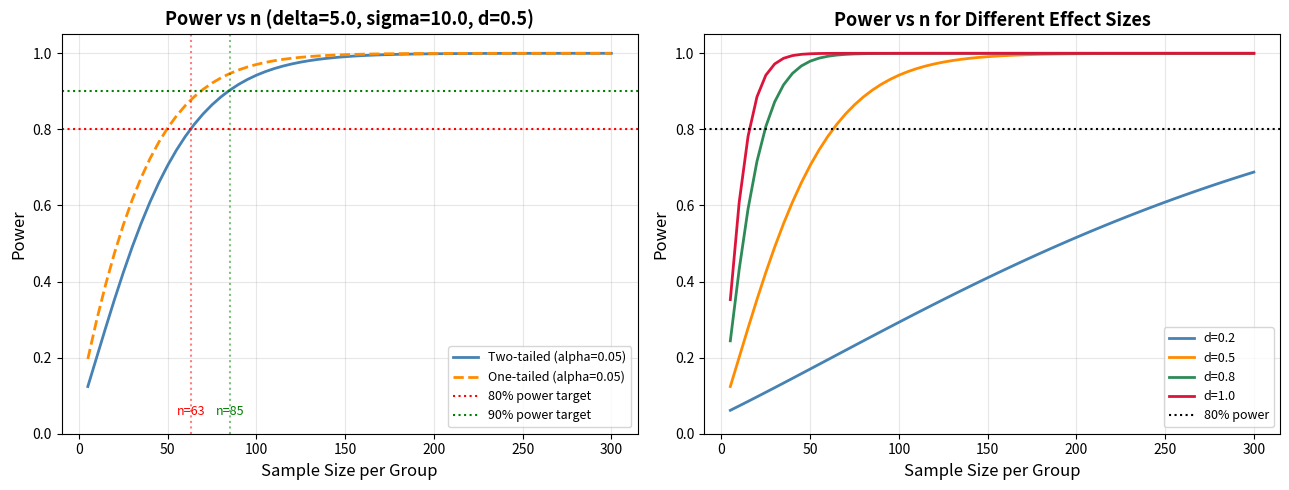
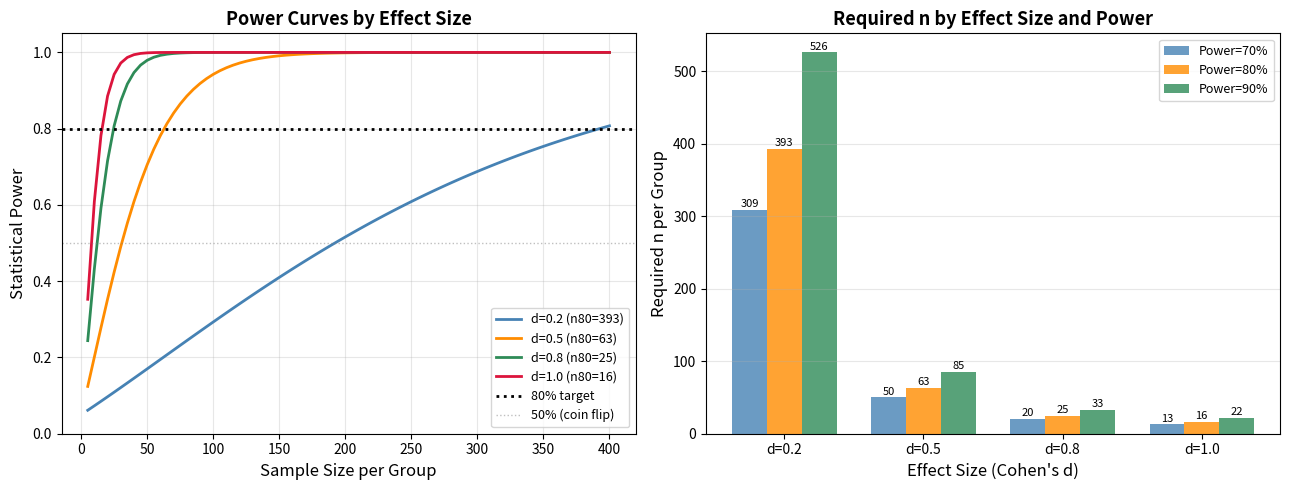

Write Python code to recreate these figures, in order.
import numpy as np
import scipy.stats as stats
import matplotlib.pyplot as plt
from typing import Optional

np.random.seed(42)
print("scipy version:", __import__('scipy').__version__)
print("Setup complete.")

# -----------------------------------------------------------------------
# Level 1: Power calculation and power vs n curve
# -----------------------------------------------------------------------

def compute_power(
    n: int,
    delta: float,
    sigma: float,
    alpha: float = 0.05,
    two_tailed: bool = True
) -> float:
    """
    Compute statistical power for a two-sample z-test.

    Parameters
    ----------
    n          : sample size per group
    delta      : true difference in means (effect size in raw units)
    sigma      : assumed common standard deviation
    alpha      : Type I error rate
    two_tailed : if True, use two-tailed test

    Returns
    -------
    power : probability of rejecting H0 given H1 is true
    """
    # Non-centrality parameter: how many SEs is the true effect from 0?
    se = sigma * np.sqrt(2 / n)  # SE of difference for two equal groups
    ncp = delta / se             # non-centrality parameter (lambda)

    if two_tailed:
        z_crit = stats.norm.ppf(1 - alpha / 2)
        # Power = P(Z > z_crit - ncp) + P(Z < -z_crit - ncp)
        power = 1 - stats.norm.cdf(z_crit - ncp) + stats.norm.cdf(-z_crit - ncp)
    else:
        z_crit = stats.norm.ppf(1 - alpha)
        power = 1 - stats.norm.cdf(z_crit - ncp)

    return power


def sample_size_for_power(
    delta: float,
    sigma: float,
    target_power: float = 0.80,
    alpha: float = 0.05,
    two_tailed: bool = True
) -> int:
    """
    Compute required sample size per group to achieve target power.

    Formula: n = (z_alpha/2 + z_beta)^2 * 2 * sigma^2 / delta^2

    Parameters
    ----------
    delta        : minimum detectable effect (raw units)
    sigma        : assumed standard deviation
    target_power : desired power (e.g. 0.80)
    alpha        : Type I error rate

    Returns
    -------
    n : required sample size per group (rounded up)
    """
    beta = 1 - target_power
    z_alpha = stats.norm.ppf(1 - alpha / 2) if two_tailed else stats.norm.ppf(1 - alpha)
    z_beta = stats.norm.ppf(target_power)   # ppf(1 - beta)
    n = (z_alpha + z_beta) ** 2 * 2 * sigma ** 2 / delta ** 2
    return int(np.ceil(n))


# ------ Power vs n for a medium effect (d=0.5, sigma=10, delta=5) ------
sigma = 10.0
delta = 5.0   # Cohen's d = 0.5 (medium effect)
alpha = 0.05

ns = np.arange(5, 301, 5)
powers_two = [compute_power(n, delta, sigma, alpha, two_tailed=True) for n in ns]
powers_one = [compute_power(n, delta, sigma, alpha, two_tailed=False) for n in ns]

# Find required n for 80% and 90% power
n_80 = sample_size_for_power(delta, sigma, target_power=0.80)
n_90 = sample_size_for_power(delta, sigma, target_power=0.90)

print(f"Effect: delta={delta}, sigma={sigma}, Cohen's d = {delta/sigma:.2f}")
print(f"  Required n per group for 80% power: {n_80}")
print(f"  Required n per group for 90% power: {n_90}")
print(f"  Power at n=20:  {compute_power(20,  delta, sigma):.3f}")
print(f"  Power at n=64:  {compute_power(64,  delta, sigma):.3f}")
print(f"  Power at n=100: {compute_power(100, delta, sigma):.3f}")

# ------ Power vs n across effect sizes ------
fig, (ax1, ax2) = plt.subplots(1, 2, figsize=(13, 5))

ax1.plot(ns, powers_two, "steelblue", linewidth=2, label="Two-tailed (alpha=0.05)")
ax1.plot(ns, powers_one, "darkorange", linewidth=2, linestyle="--",
         label="One-tailed (alpha=0.05)")
ax1.axhline(0.80, color="red", linestyle=":", linewidth=1.5, label="80% power target")
ax1.axhline(0.90, color="green", linestyle=":", linewidth=1.5, label="90% power target")
ax1.axvline(n_80, color="red", linestyle=":", alpha=0.5)
ax1.axvline(n_90, color="green", linestyle=":", alpha=0.5)
ax1.annotate(f"n={n_80}", xy=(n_80, 0.05), fontsize=9, color="red", ha="center")
ax1.annotate(f"n={n_90}", xy=(n_90, 0.05), fontsize=9, color="green", ha="center")
ax1.set_xlabel("Sample Size per Group", fontsize=12)
ax1.set_ylabel("Power", fontsize=12)
ax1.set_title(f"Power vs n (delta={delta}, sigma={sigma}, d=0.5)", fontsize=13, fontweight="bold")
ax1.set_ylim(0, 1.05)
ax1.legend(fontsize=9)
ax1.grid(alpha=0.3)

# Multiple effect sizes
effect_sizes_d = [0.2, 0.5, 0.8, 1.0]
colors_eff = ["steelblue", "darkorange", "seagreen", "crimson"]
for d, color in zip(effect_sizes_d, colors_eff):
    delta_d = d * sigma
    pows = [compute_power(n, delta_d, sigma) for n in ns]
    ax2.plot(ns, pows, color=color, linewidth=2, label=f"d={d}")

ax2.axhline(0.80, color="black", linestyle=":", linewidth=1.5, label="80% power")
ax2.set_xlabel("Sample Size per Group", fontsize=12)
ax2.set_ylabel("Power", fontsize=12)
ax2.set_title("Power vs n for Different Effect Sizes", fontsize=13, fontweight="bold")
ax2.set_ylim(0, 1.05)
ax2.legend(fontsize=9)
ax2.grid(alpha=0.3)

plt.tight_layout()
plt.savefig("power_vs_n.png", dpi=100, bbox_inches="tight")
plt.show()

# -----------------------------------------------------------------------
# Level 2: Full sample size calculator with one-tailed vs two-tailed,
#          four-way parameter table, and alpha/beta trade-off analysis
# -----------------------------------------------------------------------

def required_n_table(
    effect_sizes_d: list,
    powers: list,
    sigma: float = 1.0,
    alpha: float = 0.05
) -> np.ndarray:
    """Build a matrix of required n values indexed by effect size and power."""
    table = np.zeros((len(effect_sizes_d), len(powers)), dtype=int)
    for i, d in enumerate(effect_sizes_d):
        delta = d * sigma
        for j, pw in enumerate(powers):
            table[i, j] = sample_size_for_power(delta, sigma, target_power=pw, alpha=alpha)
    return table


# ------ Sample size vs effect size table ------
effect_sizes = [0.2, 0.5, 0.8, 1.0]
power_levels = [0.70, 0.80, 0.90, 0.95]

n_table = required_n_table(effect_sizes, power_levels)
print("Required n per group (alpha=0.05, two-tailed)")
print(f"{'Effect d':<12}", end="")
for pw in power_levels:
    print(f" power={pw:.0%}", end="")
print()
print("-" * 60)
for i, d in enumerate(effect_sizes):
    label = {0.2: "small", 0.5: "medium", 0.8: "large", 1.0: "v.large"}.get(d, "")
    print(f"d={d:<6} ({label:<7})", end="")
    for j in range(len(power_levels)):
        print(f"  {n_table[i, j]:>7d}", end="")
    print()

# ------ One-tailed vs two-tailed comparison ------
print("\nOne-tailed vs Two-tailed n requirement (power=0.80, alpha=0.05):")
print(f"{'Effect d':<10}  {'One-tailed':>12}  {'Two-tailed':>12}  {'Saving':>10}")
for d in effect_sizes:
    delta = d * 1.0
    n_two = sample_size_for_power(delta, 1.0, target_power=0.80, alpha=0.05, two_tailed=True)
    n_one = sample_size_for_power(delta, 1.0, target_power=0.80, alpha=0.05, two_tailed=False)
    saving_pct = (n_two - n_one) / n_two * 100
    print(f"d={d:<6}    {n_one:>12d}  {n_two:>12d}  {saving_pct:>8.1f}%")

# ------ Impact of changing alpha on required n ------
print("\nEffect of alpha on required n (d=0.5, power=0.80):")
print(f"{'Alpha':>8}  {'Required n':>12}  {'vs alpha=0.05':>14}")
n_baseline = sample_size_for_power(0.5, 1.0, target_power=0.80, alpha=0.05)
for alpha_val in [0.10, 0.05, 0.01, 0.001]:
    n_req = sample_size_for_power(0.5, 1.0, target_power=0.80, alpha=alpha_val)
    ratio = n_req / n_baseline
    print(f"{alpha_val:>8.3f}  {n_req:>12d}  {ratio:>13.2f}x")

# ------ Impact of changing power on required n ------
print("\nEffect of target power on required n (d=0.5, alpha=0.05):")
print(f"{'Power':>8}  {'Required n':>12}  {'vs power=0.80':>15}")
for pw in [0.60, 0.70, 0.80, 0.90, 0.95, 0.99]:
    n_req = sample_size_for_power(0.5, 1.0, target_power=pw, alpha=0.05)
    ratio = n_req / n_baseline
    print(f"{pw:>8.2f}  {n_req:>12d}  {ratio:>14.2f}x")

# -----------------------------------------------------------------------
# Real-World Example 1: A/B test sample size for conversion rate
# -----------------------------------------------------------------------
import math

def cohens_h(p1: float, p2: float) -> float:
    """Cohen's h effect size for two proportions.
    h = 2 * arcsin(sqrt(p1)) - 2 * arcsin(sqrt(p2))
    """
    return 2 * np.arcsin(np.sqrt(p1)) - 2 * np.arcsin(np.sqrt(p2))


def sample_size_for_proportions(
    p_control: float,
    p_treatment: float,
    alpha: float = 0.05,
    power: float = 0.80,
    two_tailed: bool = True
) -> int:
    """
    Sample size per group for comparing two proportions.
    Uses Cohen's h effect size and the two-sample z-test formula.
    """
    h = abs(cohens_h(p_treatment, p_control))
    z_alpha = stats.norm.ppf(1 - alpha / 2) if two_tailed else stats.norm.ppf(1 - alpha)
    z_beta = stats.norm.ppf(power)
    n = (z_alpha + z_beta) ** 2 / h ** 2
    return int(np.ceil(n))


def daily_users_needed(n_per_variant: int, daily_traffic: int) -> float:
    """Return number of days needed to run the experiment."""
    total = 2 * n_per_variant
    return total / daily_traffic


# Product A/B test parameters
p0 = 0.05   # baseline conversion rate
mde = 0.01  # minimum detectable effect (1 percentage point absolute)
p1 = p0 + mde  # 6% target

h = cohens_h(p1, p0)
print(f"Baseline: {p0:.0%}, Target: {p1:.0%}, MDE: {mde:.0%}")
print(f"Cohen's h effect size: {h:.4f}")

n_per_variant = sample_size_for_proportions(p0, p1, alpha=0.05, power=0.80)
print(f"\nRequired users per variant (80% power): {n_per_variant:,}")
print(f"Total users required: {2 * n_per_variant:,}")

# Feasibility analysis
for daily in [1000, 5000, 10000, 50000]:
    days = daily_users_needed(n_per_variant, daily)
    status = "OK" if days < 28 else "TOO LONG"
    print(f"  Daily traffic {daily:>7,}: {days:.1f} days [{status}]")

# MDE sensitivity: what MDE is feasible for different n
print("\nFeasible MDE for common traffic scenarios (80% power, alpha=0.05):")
print(f"{'Daily users':>13}  {'Days=14':>10}  {'Feasible MDE':>15}")
for daily in [2000, 10000, 50000, 200000]:
    n_available = daily * 14 // 2   # 14-day experiment, 2 variants
    # Find MDE by binary search
    for mde_try in np.arange(0.001, 0.20, 0.001):
        p1_try = p0 + mde_try
        n_req = sample_size_for_proportions(p0, p1_try)
        if n_req <= n_available:
            print(f"{daily:>13,}  {14:>10}  {mde_try:>14.1%}")
            break

# -----------------------------------------------------------------------
# Real-World Example 2: False discovery rate in underpowered studies
# -----------------------------------------------------------------------

def simulate_experiments(
    true_effect: float,
    sigma: float,
    n_per_group: int,
    n_simulations: int = 2000,
    alpha: float = 0.05,
    prop_h1_true: float = 0.30
) -> dict:
    """
    Simulate a mixture of null (H0) and true-effect (H1) experiments.

    Parameters
    ----------
    true_effect   : the true difference when H1 is true
    prop_h1_true  : prior probability that H1 is true (30% means 30% of tests have real effects)

    Returns
    -------
    dict with TP, FP, TN, FN counts and derived rates
    """
    rng = np.random.default_rng(42)
    tp = fp = tn = fn = 0

    for _ in range(n_simulations):
        # Randomly decide if this experiment has a true effect
        h1_is_true = rng.random() < prop_h1_true

        if h1_is_true:
            mu_diff = true_effect    # true effect exists
        else:
            mu_diff = 0.0            # null is true

        # Generate data
        control = rng.normal(0, sigma, n_per_group)
        treatment = rng.normal(mu_diff, sigma, n_per_group)

        # Two-sample t-test
        t_stat, p_val = stats.ttest_ind(control, treatment)
        reject_h0 = p_val < alpha

        if h1_is_true:
            if reject_h0:
                tp += 1    # true positive (correctly detected)
            else:
                fn += 1    # false negative (missed real effect)
        else:
            if reject_h0:
                fp += 1    # false positive (phantom discovery!)
            else:
                tn += 1    # true negative (correctly retained)

    total = n_simulations
    total_significant = tp + fp
    fdr = fp / total_significant if total_significant > 0 else 0.0
    power_empirical = tp / (tp + fn) if (tp + fn) > 0 else 0.0

    return {
        "tp": tp, "fp": fp, "tn": tn, "fn": fn,
        "power_empirical": power_empirical,
        "fdr": fdr,
        "false_discoveries_pct": fdr * 100
    }


sigma = 10.0
true_delta = 3.0  # effect size d = 0.30 (small-to-medium)

# Underpowered (n=20 per group -- power ~20%)
n_underpower = 20
theoretical_power_low = compute_power(n_underpower, true_delta, sigma)

# Adequately powered (n=90 per group -- power ~80%)
n_adequate = sample_size_for_power(true_delta, sigma, target_power=0.80)
theoretical_power_adeq = compute_power(n_adequate, true_delta, sigma)

results_low = simulate_experiments(true_delta, sigma, n_underpower, prop_h1_true=0.30)
results_adeq = simulate_experiments(true_delta, sigma, n_adequate, prop_h1_true=0.30)

print(f"Simulation: delta={true_delta}, sigma={sigma}, d={true_delta/sigma:.2f}, prop(H1 true)=30%")
print()
print(f"{'Metric':<35}  {'Underpowered (n='+str(n_underpower)+')':>22}  {'Adequate (n='+str(n_adequate)+')':>20}")
print("-" * 82)
print(f"{'Theoretical power':<35}  {theoretical_power_low:>22.1%}  {theoretical_power_adeq:>20.1%}")
print(f"{'Empirical power (TP rate)':<35}  {results_low['power_empirical']:>22.1%}  {results_adeq['power_empirical']:>20.1%}")
print(f"{'False Discovery Rate (FDR)':<35}  {results_low['fdr']:>22.1%}  {results_adeq['fdr']:>20.1%}")
print(f"{'True Positives':<35}  {results_low['tp']:>22d}  {results_adeq['tp']:>20d}")
print(f"{'False Positives':<35}  {results_low['fp']:>22d}  {results_adeq['fp']:>20d}")
print()
print(f"In underpowered study: {results_low['false_discoveries_pct']:.0f}% of significant findings are false!")
print(f"In adequately powered: {results_adeq['false_discoveries_pct']:.0f}% of significant findings are false")

# -----------------------------------------------------------------------
# Real-World Example 3 + Comparison: Required n for power=0.80 table and
#   power curve family by effect size with matplotlib
# -----------------------------------------------------------------------

# ------ Required n summary table ------
effect_sizes_d_show = [0.1, 0.2, 0.3, 0.5, 0.8, 1.0, 1.5, 2.0]
sigma = 1.0

print("Required n per group for 80% power, alpha=0.05, two-tailed:")
print(f"{'Cohen d':<10}  {'n per group':>12}  {'Total n':>10}  {'Interpretation':>20}")
print("-" * 60)
for d in effect_sizes_d_show:
    n_req = sample_size_for_power(d * sigma, sigma, target_power=0.80)
    interp = {0.1: "trivial", 0.2: "small", 0.3: "small-med",
              0.5: "medium", 0.8: "large", 1.0: "v.large",
              1.5: "huge", 2.0: "massive"}.get(d, "")
    print(f"d={d:<6}    {n_req:>12d}  {2*n_req:>10d}  {interp:>20}")

# ------ Power curve family ------
ns_plot = np.arange(5, 401, 5)
effect_sizes_plot = [0.2, 0.5, 0.8, 1.0]
colors_plot = ["steelblue", "darkorange", "seagreen", "crimson"]

fig, (ax1, ax2) = plt.subplots(1, 2, figsize=(13, 5))

# Left: power curves
for d, color in zip(effect_sizes_plot, colors_plot):
    delta = d * sigma
    pows = [compute_power(n, delta, sigma) for n in ns_plot]
    n_80 = sample_size_for_power(delta, sigma, target_power=0.80)
    ax1.plot(ns_plot, pows, color=color, linewidth=2, label=f"d={d} (n80={n_80})")

ax1.axhline(0.80, color="black", linestyle=":", linewidth=2, label="80% target")
ax1.axhline(0.50, color="gray", linestyle=":", linewidth=1, alpha=0.5, label="50% (coin flip)")
ax1.set_xlabel("Sample Size per Group", fontsize=12)
ax1.set_ylabel("Statistical Power", fontsize=12)
ax1.set_title("Power Curves by Effect Size", fontsize=13, fontweight="bold")
ax1.set_ylim(0, 1.05)
ax1.legend(fontsize=9)
ax1.grid(alpha=0.3)

# Right: required n bar chart by effect size and power level
power_targets = [0.70, 0.80, 0.90]
x_pos = np.arange(len(effect_sizes_plot))
bar_width = 0.25
bar_colors = ["steelblue", "darkorange", "seagreen"]

for j, (pw, color) in enumerate(zip(power_targets, bar_colors)):
    ns_req = [sample_size_for_power(d * sigma, sigma, target_power=pw) for d in effect_sizes_plot]
    bars = ax2.bar(x_pos + j * bar_width, ns_req, bar_width, label=f"Power={pw:.0%}",
                   color=color, alpha=0.8)
    for bar, n_val in zip(bars, ns_req):
        ax2.text(bar.get_x() + bar.get_width() / 2, bar.get_height() + 1,
                 str(n_val), ha="center", va="bottom", fontsize=8)

ax2.set_xlabel("Effect Size (Cohen's d)", fontsize=12)
ax2.set_ylabel("Required n per Group", fontsize=12)
ax2.set_title("Required n by Effect Size and Power", fontsize=13, fontweight="bold")
ax2.set_xticks(x_pos + bar_width)
ax2.set_xticklabels([f"d={d}" for d in effect_sizes_plot], fontsize=10)
ax2.legend(fontsize=9)
ax2.grid(alpha=0.3, axis="y")

plt.tight_layout()
plt.savefig("power_sample_size.png", dpi=100, bbox_inches="tight")
plt.show()

print("\nKey insight: detecting small effects (d=0.2) requires ~394 per group.")
print("Quadrupling effect size (d=0.8) reduces n by 15x -- this is the 1/delta^2 relationship.")
